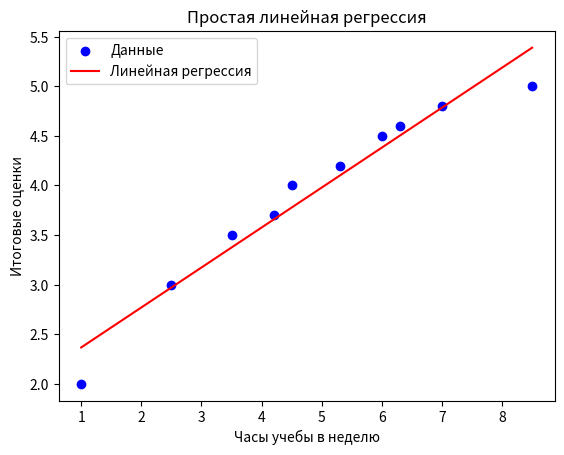

This figure's Python source:
import numpy as np
import matplotlib.pyplot as plt
from scipy.stats import linregress

# Данные: часы учебы в неделю и итоговые оценки
horas_estudio = np.array([1, 2.5, 3.5, 4.2, 4.5, 5.3, 6, 6.3, 7, 8.5], dtype='float16')
notas = np.array([2, 3, 3.5, 3.7, 4, 4.2, 4.5, 4.6, 4.8, 5], dtype='float16')

# Выполняем линейную регрессию
slope, intercept, r_value, p_value, std_err = linregress(horas_estudio, notas)

"""
используем функцию `linregress` из `scipy.stats` для вычисления параметров линейной регрессии:
уклона (slope), пересечения (intercept).
А также характеристик показывающий качество фитинга модели:
коэффициента корреляции (r_value), p-значения (p_value) и стандартной ошибки (std_err)
"""

# Выводим параметры регрессии
print(f'Slope: {slope}')
print(f'Intercept: {intercept}')
print(f'R^2: {r_value**2}')
print(f'p-value: {p_value}')
print(f'Standard error: {std_err}')

print(f'y={slope:.2f}*x+{intercept:.2f}')

# Функция для предсказания
def predict(x):
    return slope * x + intercept
"""
Мы определяем функцию `predict`, которая принимает значение `x` (часы учебы)
и возвращает предсказанное значение `y` (итоговая оценка).
"""

# Создаем значения для линии регрессии
regression_line = predict(horas_estudio)

# Построение графика
plt.scatter(horas_estudio, notas, color='blue', label='Данные')
plt.plot(horas_estudio, regression_line, color='red', label='Линейная регрессия')
plt.xlabel('Часы учебы в неделю')
plt.ylabel('Итоговые оценки')
plt.legend()
plt.title('Простая линейная регрессия')
plt.show()
